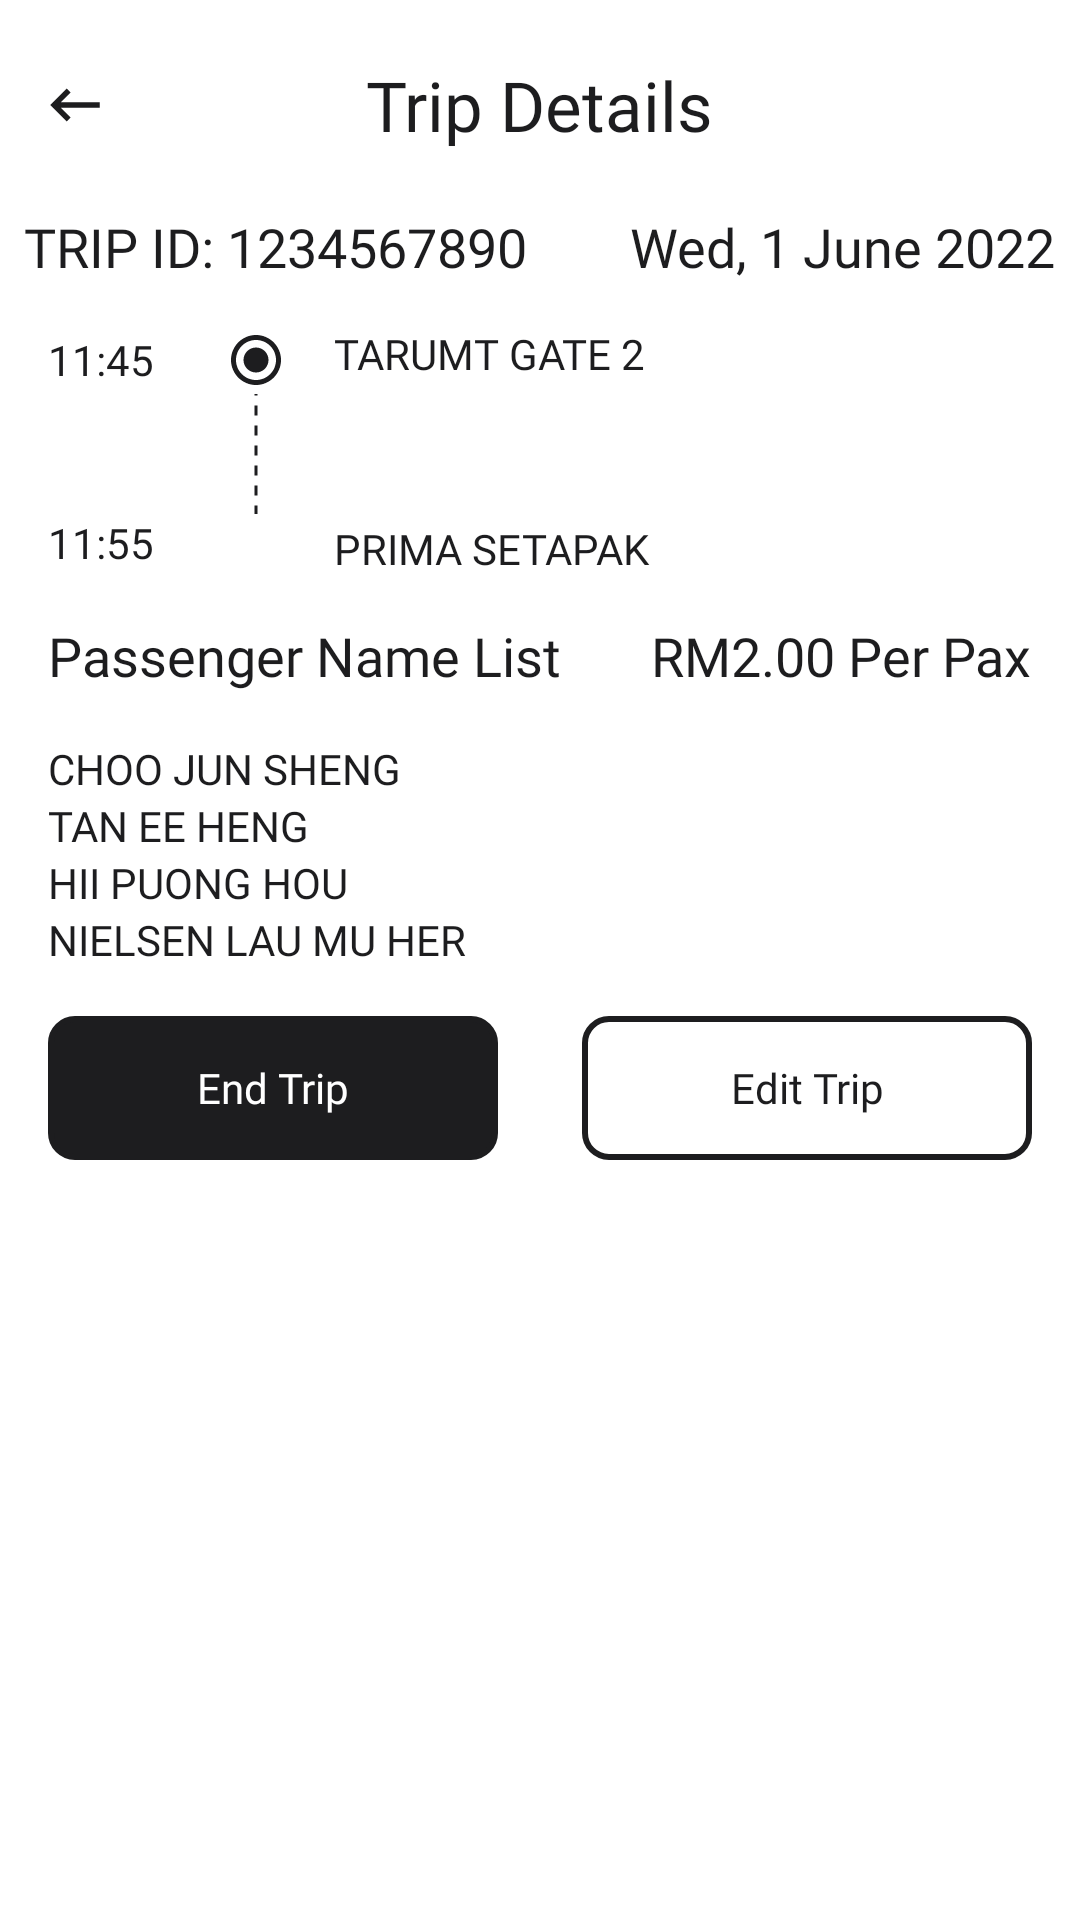

This screen was rendered from an Android layout file. Write that file and the resources it references.
<!-- AndroidManifest.xml: application theme Theme.CarpoolingDriverAppV2 -->
<!-- res/layout/activity_view_trip_details.xml -->
<?xml version="1.0" encoding="utf-8"?>
<LinearLayout xmlns:android="http://schemas.android.com/apk/res/android"
    xmlns:tools="http://schemas.android.com/tools"
    android:layout_width="match_parent"
    android:layout_height="match_parent"
    xmlns:app="http://schemas.android.com/apk/res-auto"
    android:orientation="vertical"
    tools:context=".ViewTripDetailsActivity">

    <RelativeLayout
        android:layout_marginTop="10dp"
        android:layout_marginBottom="10dp"
        android:layout_width="match_parent"
        android:layout_height="wrap_content">

        <ImageView
            android:id="@+id/backBtn"
            android:layout_width="50dp"
            android:layout_height="50dp"
            android:src="@drawable/ic_baseline_keyboard_backspace_24"
            android:padding="14dp"/>

        <TextView
            android:layout_width="wrap_content"
            android:layout_height="wrap_content"
            android:layout_centerInParent="true"
            android:fontFamily="@font/apple"
            android:text="Trip Details"
            android:textColor="@color/appleBlack"
            android:textSize="23sp" />

    </RelativeLayout>

    <androidx.constraintlayout.widget.ConstraintLayout
        android:layout_width="match_parent"
        android:layout_height="match_parent">

        <TextView
            android:id="@+id/tripIdTv"
            android:layout_width="wrap_content"
            android:layout_height="wrap_content"
            android:layout_marginStart="8dp"
            android:fontFamily="@font/apple"
            android:text="TRIP ID: 1234567890"
            android:textColor="@color/appleBlack"
            android:textSize="18sp"
            app:layout_constraintStart_toStartOf="parent"
            app:layout_constraintTop_toTopOf="parent" />

        <TextView
            android:id="@+id/tripDate"
            android:layout_width="wrap_content"
            android:layout_height="wrap_content"
            android:layout_marginEnd="8dp"
            android:fontFamily="@font/apple"
            android:text="Wed, 1 June 2022"
            android:textColor="@color/appleBlack"
            android:textSize="18sp"
            app:layout_constraintEnd_toEndOf="parent"
            app:layout_constraintTop_toTopOf="parent" />

        <TextView
            android:id="@+id/tripTime"
            android:layout_width="wrap_content"
            android:layout_height="wrap_content"
            android:layout_marginStart="16dp"
            android:layout_marginTop="16dp"
            android:fontFamily="@font/apple"
            android:text="11:45"
            android:textColor="@color/appleBlack"
            app:layout_constraintStart_toStartOf="parent"
            app:layout_constraintTop_toBottomOf="@+id/tripIdTv" />

        <ImageView
            android:id="@+id/pickupIcon"
            android:layout_width="20dp"
            android:layout_height="23dp"
            android:layout_marginStart="24dp"
            android:src="@drawable/ic_baseline_pickup"
            app:layout_constraintBottom_toBottomOf="@+id/tripTime"
            app:layout_constraintStart_toEndOf="@+id/tripTime"
            app:layout_constraintTop_toTopOf="@+id/tripTime" />

        <TextView
            android:id="@+id/pickupTv"
            android:layout_width="wrap_content"
            android:layout_height="wrap_content"
            android:layout_marginStart="16dp"
            android:fontFamily="@font/apple"
            android:text="TARUMT GATE 2"
            android:textColor="@color/appleBlack"
            app:layout_constraintStart_toEndOf="@+id/pickupIcon"
            app:layout_constraintTop_toTopOf="@+id/pickupIcon" />

        <ImageView
            android:id="@+id/imageView2"
            android:layout_width="100dp"
            android:layout_height="40dp"
            android:src="@drawable/dotted_line"
            app:layout_constraintEnd_toEndOf="@+id/pickupIcon"
            app:layout_constraintStart_toStartOf="@+id/pickupIcon"
            app:layout_constraintTop_toBottomOf="@+id/pickupIcon" />

        <TextView
            android:id="@+id/estimatedTimeTv"
            android:layout_width="wrap_content"
            android:layout_height="wrap_content"
            android:layout_marginStart="16dp"
            android:fontFamily="@font/apple"
            android:text="11:55"
            android:textColor="@color/appleBlack"
            app:layout_constraintStart_toStartOf="parent"
            app:layout_constraintTop_toBottomOf="@+id/imageView2" />

        <ImageView
            android:id="@+id/dropoffIcon"
            android:layout_width="20dp"
            android:layout_height="23dp"
            android:src="@drawable/dropoff_2"
            app:layout_constraintEnd_toEndOf="@+id/imageView2"
            app:layout_constraintStart_toStartOf="@+id/imageView2"
            app:layout_constraintTop_toBottomOf="@+id/imageView2" />

        <TextView
            android:id="@+id/dropoffTv"
            android:layout_width="wrap_content"
            android:layout_height="wrap_content"
            android:layout_marginStart="16dp"
            android:fontFamily="@font/apple"
            android:text="PRIMA SETAPAK"
            android:textColor="@color/appleBlack"
            app:layout_constraintBottom_toBottomOf="@+id/dropoffIcon"
            app:layout_constraintStart_toEndOf="@+id/dropoffIcon"
            app:layout_constraintTop_toBottomOf="@+id/imageView2" />

        <TextView
            android:id="@+id/textView6"
            android:layout_width="wrap_content"
            android:layout_height="wrap_content"
            android:layout_marginStart="16dp"
            android:layout_marginTop="16dp"
            android:fontFamily="@font/apple"
            android:text="Passenger Name List"
            android:textColor="@color/appleBlack"
            android:textSize="18sp"
            app:layout_constraintStart_toStartOf="parent"
            app:layout_constraintTop_toBottomOf="@+id/estimatedTimeTv" />

        <TextView
            android:id="@+id/faresTv"
            android:layout_width="wrap_content"
            android:layout_height="wrap_content"
            android:layout_marginEnd="16dp"
            android:fontFamily="@font/apple"
            android:text="RM2.00 Per Pax"
            android:textColor="@color/appleBlack"
            app:layout_constraintBottom_toBottomOf="@+id/textView6"
            app:layout_constraintEnd_toEndOf="parent"
            android:textSize="18sp"
            app:layout_constraintTop_toTopOf="@+id/textView6"/>


        <TextView
            android:id="@+id/psg1Tv"
            android:layout_width="wrap_content"
            android:layout_height="wrap_content"
            android:layout_marginStart="16dp"
            android:layout_marginTop="16dp"
            android:fontFamily="@font/apple"
            android:text="CHOO JUN SHENG"
            android:textColor="@color/appleBlack"
            app:layout_constraintStart_toStartOf="parent"
            app:layout_constraintTop_toBottomOf="@+id/textView6" />


        <TextView
            android:id="@+id/psg2Tv"
            android:layout_width="wrap_content"
            android:layout_height="wrap_content"
            android:layout_marginStart="16dp"
            android:fontFamily="@font/apple"
            android:text="TAN EE HENG"
            android:textColor="@color/appleBlack"
            app:layout_constraintStart_toStartOf="parent"
            app:layout_constraintTop_toBottomOf="@+id/psg1Tv" />

        <TextView
            android:id="@+id/psg3Tv"
            android:layout_width="wrap_content"
            android:layout_height="wrap_content"
            android:layout_marginStart="16dp"
            android:fontFamily="@font/apple"
            android:text="HII PUONG HOU"
            android:textColor="@color/appleBlack"
            app:layout_constraintStart_toStartOf="parent"
            app:layout_constraintTop_toBottomOf="@+id/psg2Tv" />

        <TextView
            android:id="@+id/psg4Tv"
            android:layout_width="wrap_content"
            android:layout_height="wrap_content"
            android:layout_marginStart="16dp"
            android:fontFamily="@font/apple"
            android:text="NIELSEN LAU MU HER"
            android:textColor="@color/appleBlack"
            app:layout_constraintStart_toStartOf="parent"
            app:layout_constraintTop_toBottomOf="@+id/psg3Tv" />












        <androidx.appcompat.widget.AppCompatButton
            android:id="@+id/endTripBtn"
            android:layout_width="150dp"
            android:layout_height="wrap_content"
            android:layout_marginStart="16dp"
            android:layout_marginTop="16dp"
            android:background="@drawable/shape_button02"
            android:backgroundTint="@color/appleBlack"
            android:fontFamily="@font/apple"
            android:text="End Trip"
            android:textAllCaps="false"
            android:textColor="@color/white"
            app:layout_constraintStart_toStartOf="parent"
            app:layout_constraintTop_toBottomOf="@+id/psg4Tv" />

        <androidx.appcompat.widget.AppCompatButton
            android:id="@+id/editTripBtn"
            android:layout_width="150dp"
            android:layout_height="wrap_content"
            android:layout_marginEnd="16dp"
            android:background="@drawable/shape_button02"
            android:fontFamily="@font/apple"
            android:text="Edit Trip"
            android:textAllCaps="false"
            android:textColor="@color/appleBlack"
            app:layout_constraintBottom_toBottomOf="@+id/endTripBtn"
            app:layout_constraintEnd_toEndOf="parent"
            app:layout_constraintTop_toTopOf="@+id/endTripBtn" />
















    </androidx.constraintlayout.widget.ConstraintLayout>





</LinearLayout>
<!-- res/layout/row_passenger_list.xml (included above) -->
<?xml version="1.0" encoding="utf-8"?>
<androidx.constraintlayout.widget.ConstraintLayout xmlns:android="http://schemas.android.com/apk/res/android"
    xmlns:app="http://schemas.android.com/apk/res-auto"
    android:layout_width="match_parent"
    android:layout_height="match_parent">

    <TextView
        android:id="@+id/nameTv"
        android:layout_width="wrap_content"
        android:layout_height="wrap_content"
        android:layout_marginStart="16dp"
        android:layout_marginTop="8dp"
        android:fontFamily="@font/apple"
        android:text="TAN EE HENG"
        android:textColor="@color/appleBlack"
        app:layout_constraintStart_toStartOf="parent"
        app:layout_constraintTop_toTopOf="parent" />

</androidx.constraintlayout.widget.ConstraintLayout>
<!-- resources referenced by this layout -->
<resources>
  <color name="appleBlack">#1d1d1f</color>
  <color name="white">#FFFFFFFF</color>
  <!-- drawable dotted_line (drawable) -->
  <?xml version="1.0" encoding="utf-8"?>
  <rotate xmlns:android="http://schemas.android.com/apk/res/android"
      android:fromDegrees="90"
      android:toDegrees="90">
  
      <shape android:shape="line">
          <stroke
              android:color="@color/appleBlack"
              android:dashWidth="10px"
              android:dashGap="10px"
              android:width="1dp"/>
      </shape>
  
  </rotate>
  <!-- drawable ic_baseline_keyboard_backspace_24 (drawable) -->
  <vector android:height="24dp" android:tint="@color/appleBlack"
      android:viewportHeight="24" android:viewportWidth="24"
      android:width="24dp" xmlns:android="http://schemas.android.com/apk/res/android">
      <path android:fillColor="@android:color/white" android:pathData="M21,11H6.83l3.58,-3.59L9,6l-6,6 6,6 1.41,-1.41L6.83,13H21z"/>
  </vector>
  <!-- drawable ic_baseline_pickup (drawable) -->
  <vector android:height="24dp" android:tint="@color/appleBlack"
      android:viewportHeight="24" android:viewportWidth="24"
      android:width="24dp" xmlns:android="http://schemas.android.com/apk/res/android">
      <path android:fillColor="@android:color/white" android:pathData="M12,7c-2.76,0 -5,2.24 -5,5s2.24,5 5,5 5,-2.24 5,-5 -2.24,-5 -5,-5zM12,2C6.48,2 2,6.48 2,12s4.48,10 10,10 10,-4.48 10,-10S17.52,2 12,2zM12,20c-4.42,0 -8,-3.58 -8,-8s3.58,-8 8,-8 8,3.58 8,8 -3.58,8 -8,8z"/>
  </vector>
  <!-- drawable shape_button02 (drawable) -->
  <?xml version="1.0" encoding="utf-8"?>
  <shape xmlns:android="http://schemas.android.com/apk/res/android"
      android:shape="rectangle" >
  
      <stroke
          android:width="2dp"
          android:color="@color/appleBlack" />
      <corners android:radius="8dp"/>
  
  </shape>
  <style name="Theme.CarpoolingDriverAppV2" parent="Theme.MaterialComponents.DayNight.NoActionBar">
          
      </style>
</resources>
